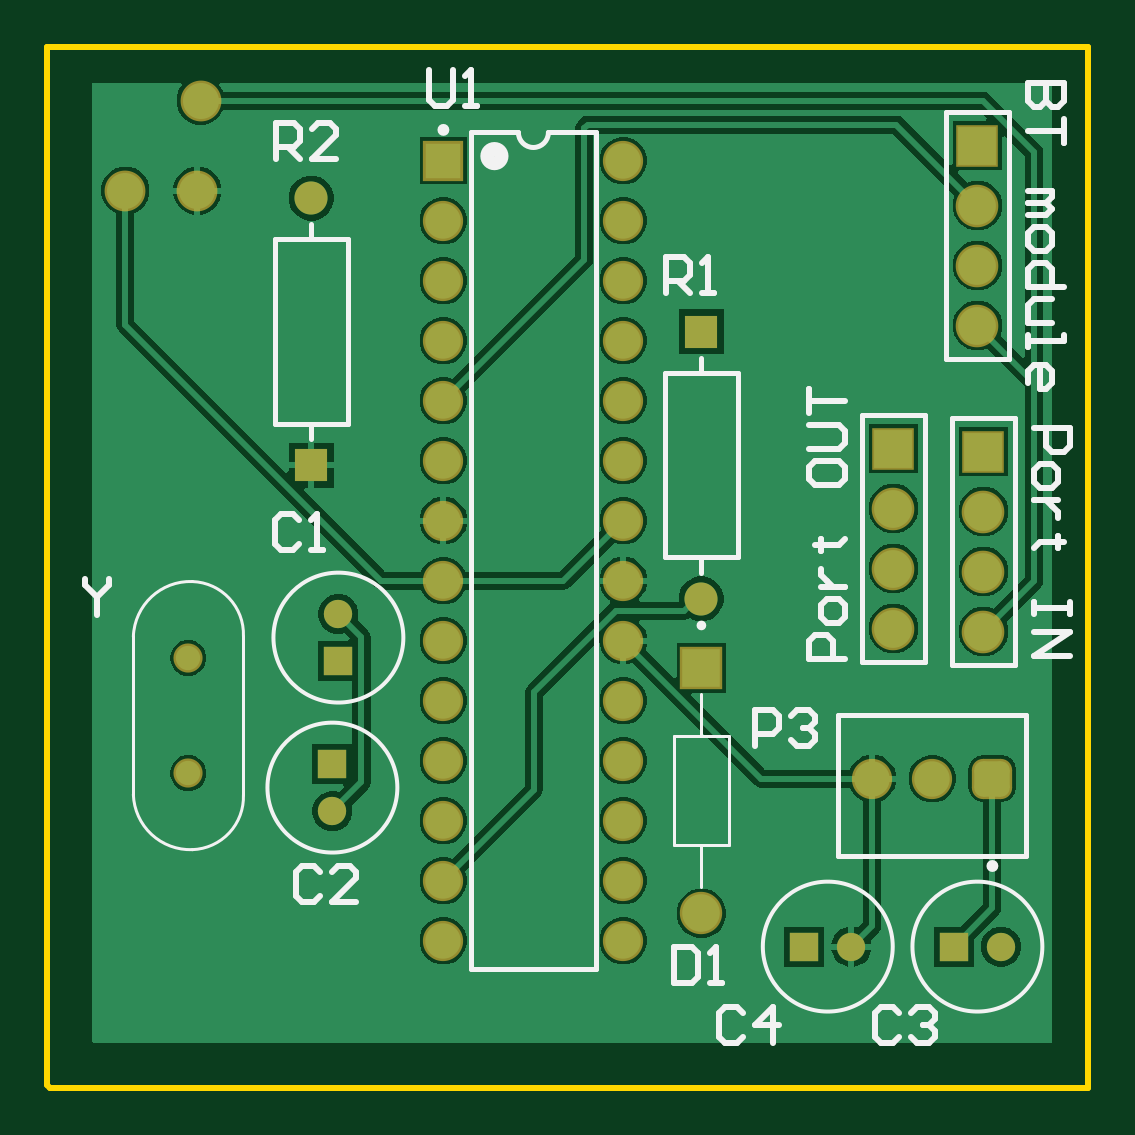
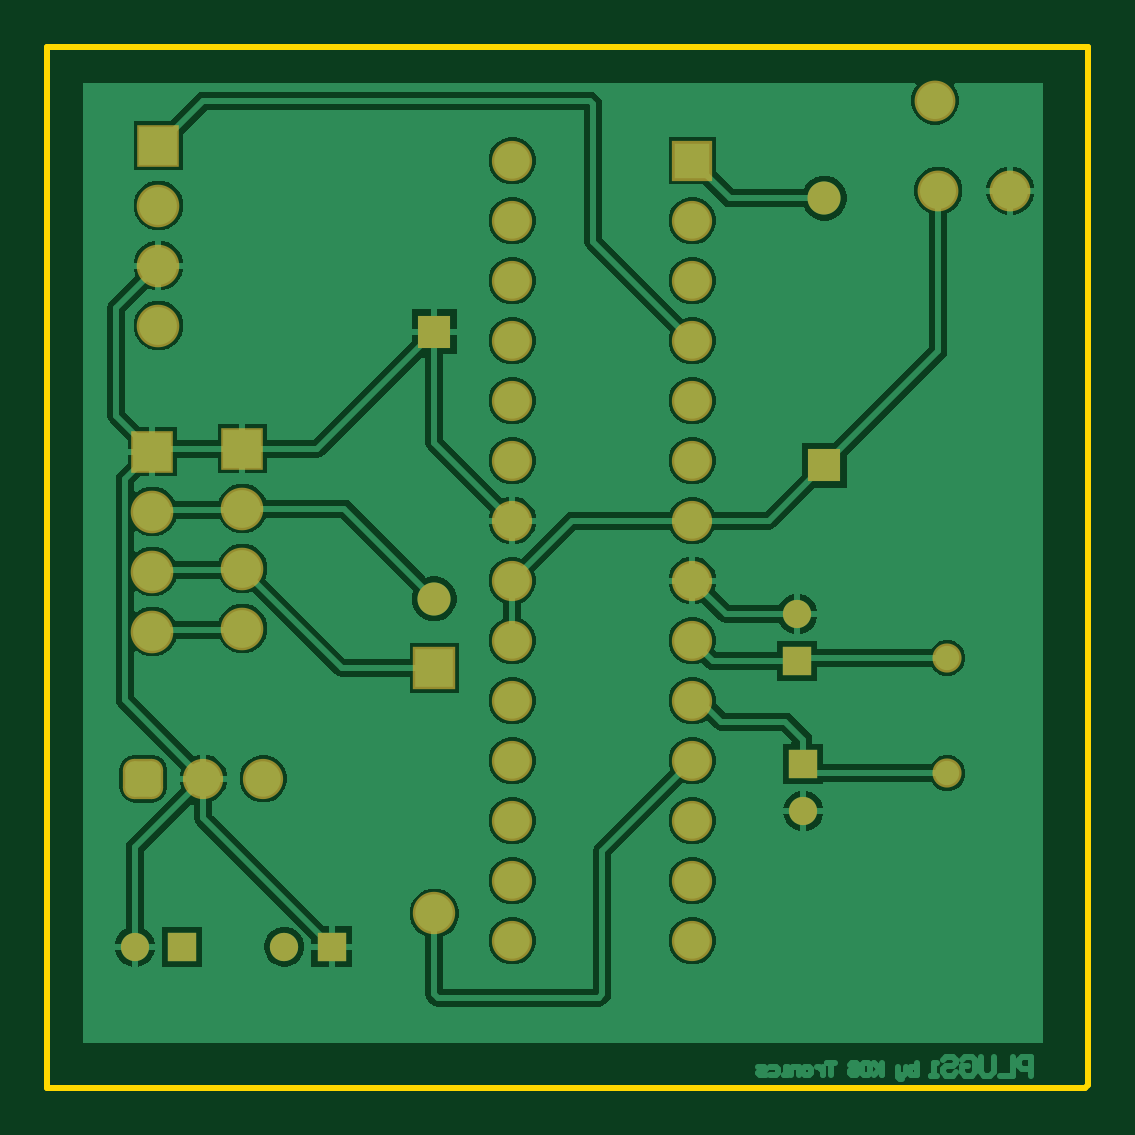
Circuit board: 6 layer files. Board 44.1 x 44.1 mm.
- bottom_copper: PCB1.GBL (33243 bytes)
- bottom_mask: PCB1.GBS (2205 bytes)
- outline: PCB1.GM1 (382 bytes)
- top_copper: PCB1.GTL (29738 bytes)
- top_silk: PCB1.GTO (6495 bytes)
- top_mask: PCB1.GTS (2204 bytes)

=== bottom_copper: PCB1.GBL (33243 bytes, source omitted) ===
=== bottom_mask: PCB1.GBS ===
G04*
G04 #@! TF.GenerationSoftware,Altium Limited,Altium Designer,23.4.1 (23)*
G04*
G04 Layer_Color=16711935*
%FSLAX44Y44*%
%MOMM*%
G71*
G04*
G04 #@! TF.SameCoordinates,99EBD1B5-C4FE-4FA8-BA42-E2C8A1C5BD1C*
G04*
G04*
G04 #@! TF.FilePolarity,Negative*
G04*
G01*
G75*
%ADD16C,1.2000*%
%ADD17R,1.2000X1.2000*%
%ADD18R,1.2000X1.2000*%
%ADD19C,1.7032*%
G04:AMPARAMS|DCode=20|XSize=1.7032mm|YSize=1.7032mm|CornerRadius=0.4766mm|HoleSize=0mm|Usage=FLASHONLY|Rotation=0.000|XOffset=0mm|YOffset=0mm|HoleType=Round|Shape=RoundedRectangle|*
%AMROUNDEDRECTD20*
21,1,1.7032,0.7500,0,0,0.0*
21,1,0.7500,1.7032,0,0,0.0*
1,1,0.9532,0.3750,-0.3750*
1,1,0.9532,-0.3750,-0.3750*
1,1,0.9532,-0.3750,0.3750*
1,1,0.9532,0.3750,0.3750*
%
%ADD20ROUNDEDRECTD20*%
%ADD21C,1.7272*%
%ADD22C,1.8032*%
%ADD23R,1.8032X1.8032*%
%ADD24C,1.7932*%
%ADD25R,1.7932X1.7932*%
%ADD26C,1.4000*%
%ADD27R,1.4000X1.4000*%
%ADD28R,1.7032X1.7032*%
%ADD29C,1.2332*%
D16*
X340360Y59690D02*
D03*
X403700D02*
D03*
X120650Y117000D02*
D03*
X123190Y200500D02*
D03*
D17*
X320360Y59690D02*
D03*
X383700D02*
D03*
D18*
X120650Y137000D02*
D03*
X123190Y180500D02*
D03*
D19*
X349250Y130810D02*
D03*
X374650D02*
D03*
X243840Y62230D02*
D03*
Y87630D02*
D03*
Y113030D02*
D03*
Y138430D02*
D03*
Y163830D02*
D03*
Y189230D02*
D03*
Y214630D02*
D03*
Y240030D02*
D03*
Y265430D02*
D03*
Y290830D02*
D03*
Y316230D02*
D03*
Y341630D02*
D03*
Y367030D02*
D03*
Y392430D02*
D03*
X167640Y62230D02*
D03*
Y87630D02*
D03*
Y113030D02*
D03*
Y138430D02*
D03*
Y163830D02*
D03*
Y189230D02*
D03*
Y214630D02*
D03*
Y240030D02*
D03*
Y265430D02*
D03*
Y290830D02*
D03*
Y316230D02*
D03*
Y341630D02*
D03*
Y367030D02*
D03*
D20*
X400050Y130810D02*
D03*
D21*
X64861Y417830D02*
D03*
X63500Y379730D02*
D03*
X33020D02*
D03*
D22*
X396240Y193040D02*
D03*
Y218440D02*
D03*
Y243840D02*
D03*
X358140Y194310D02*
D03*
Y219710D02*
D03*
Y245110D02*
D03*
X393700Y322580D02*
D03*
Y347980D02*
D03*
Y373380D02*
D03*
D23*
X396240Y269240D02*
D03*
X358140Y270510D02*
D03*
X393700Y398780D02*
D03*
D24*
X276860Y73760D02*
D03*
D25*
Y177700D02*
D03*
D26*
Y207010D02*
D03*
X111760Y376540D02*
D03*
D27*
X276860Y320010D02*
D03*
X111760Y263540D02*
D03*
D28*
X167640Y392430D02*
D03*
D29*
X59690Y133080D02*
D03*
Y181880D02*
D03*
M02*

=== outline: PCB1.GM1 ===
G04*
G04 #@! TF.GenerationSoftware,Altium Limited,Altium Designer,23.4.1 (23)*
G04*
G04 Layer_Color=16711935*
%FSLAX44Y44*%
%MOMM*%
G71*
G04*
G04 #@! TF.SameCoordinates,99EBD1B5-C4FE-4FA8-BA42-E2C8A1C5BD1C*
G04*
G04*
G04 #@! TF.FilePolarity,Positive*
G04*
G01*
G75*
%ADD15C,0.2540*%
D15*
X0Y1270D02*
Y440690D01*
Y1270D02*
X1270Y0D01*
X440690D01*
Y440690D01*
X0D02*
X440690D01*
M02*

=== top_copper: PCB1.GTL (29738 bytes, source omitted) ===
=== top_silk: PCB1.GTO (6495 bytes, source omitted) ===
=== top_mask: PCB1.GTS ===
G04*
G04 #@! TF.GenerationSoftware,Altium Limited,Altium Designer,23.4.1 (23)*
G04*
G04 Layer_Color=8388736*
%FSLAX44Y44*%
%MOMM*%
G71*
G04*
G04 #@! TF.SameCoordinates,99EBD1B5-C4FE-4FA8-BA42-E2C8A1C5BD1C*
G04*
G04*
G04 #@! TF.FilePolarity,Negative*
G04*
G01*
G75*
%ADD16C,1.2000*%
%ADD17R,1.2000X1.2000*%
%ADD18R,1.2000X1.2000*%
%ADD19C,1.7032*%
G04:AMPARAMS|DCode=20|XSize=1.7032mm|YSize=1.7032mm|CornerRadius=0.4766mm|HoleSize=0mm|Usage=FLASHONLY|Rotation=0.000|XOffset=0mm|YOffset=0mm|HoleType=Round|Shape=RoundedRectangle|*
%AMROUNDEDRECTD20*
21,1,1.7032,0.7500,0,0,0.0*
21,1,0.7500,1.7032,0,0,0.0*
1,1,0.9532,0.3750,-0.3750*
1,1,0.9532,-0.3750,-0.3750*
1,1,0.9532,-0.3750,0.3750*
1,1,0.9532,0.3750,0.3750*
%
%ADD20ROUNDEDRECTD20*%
%ADD21C,1.7272*%
%ADD22C,1.8032*%
%ADD23R,1.8032X1.8032*%
%ADD24C,1.7932*%
%ADD25R,1.7932X1.7932*%
%ADD26C,1.4000*%
%ADD27R,1.4000X1.4000*%
%ADD28R,1.7032X1.7032*%
%ADD29C,1.2332*%
D16*
X340360Y59690D02*
D03*
X403700D02*
D03*
X120650Y117000D02*
D03*
X123190Y200500D02*
D03*
D17*
X320360Y59690D02*
D03*
X383700D02*
D03*
D18*
X120650Y137000D02*
D03*
X123190Y180500D02*
D03*
D19*
X349250Y130810D02*
D03*
X374650D02*
D03*
X243840Y62230D02*
D03*
Y87630D02*
D03*
Y113030D02*
D03*
Y138430D02*
D03*
Y163830D02*
D03*
Y189230D02*
D03*
Y214630D02*
D03*
Y240030D02*
D03*
Y265430D02*
D03*
Y290830D02*
D03*
Y316230D02*
D03*
Y341630D02*
D03*
Y367030D02*
D03*
Y392430D02*
D03*
X167640Y62230D02*
D03*
Y87630D02*
D03*
Y113030D02*
D03*
Y138430D02*
D03*
Y163830D02*
D03*
Y189230D02*
D03*
Y214630D02*
D03*
Y240030D02*
D03*
Y265430D02*
D03*
Y290830D02*
D03*
Y316230D02*
D03*
Y341630D02*
D03*
Y367030D02*
D03*
D20*
X400050Y130810D02*
D03*
D21*
X64861Y417830D02*
D03*
X63500Y379730D02*
D03*
X33020D02*
D03*
D22*
X396240Y193040D02*
D03*
Y218440D02*
D03*
Y243840D02*
D03*
X358140Y194310D02*
D03*
Y219710D02*
D03*
Y245110D02*
D03*
X393700Y322580D02*
D03*
Y347980D02*
D03*
Y373380D02*
D03*
D23*
X396240Y269240D02*
D03*
X358140Y270510D02*
D03*
X393700Y398780D02*
D03*
D24*
X276860Y73760D02*
D03*
D25*
Y177700D02*
D03*
D26*
Y207010D02*
D03*
X111760Y376540D02*
D03*
D27*
X276860Y320010D02*
D03*
X111760Y263540D02*
D03*
D28*
X167640Y392430D02*
D03*
D29*
X59690Y133080D02*
D03*
Y181880D02*
D03*
M02*

